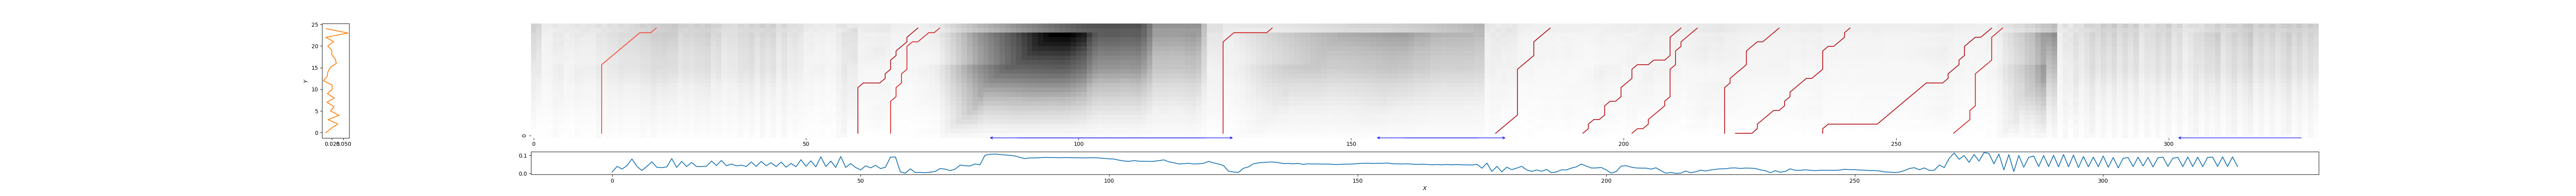

The file beside this chart, header and first rows:
13, 23, 0.41658082714769
59, 71, 0.1783
65, 75, 0.2861
126, 136, 0.259
177, 187, 0.1732
192, 211, 0.1984
202, 214, 0.2289
218, 229, 0.2066
220, 242, 0.1854
236, 268, 0.1721
260, 270, 0.2807
